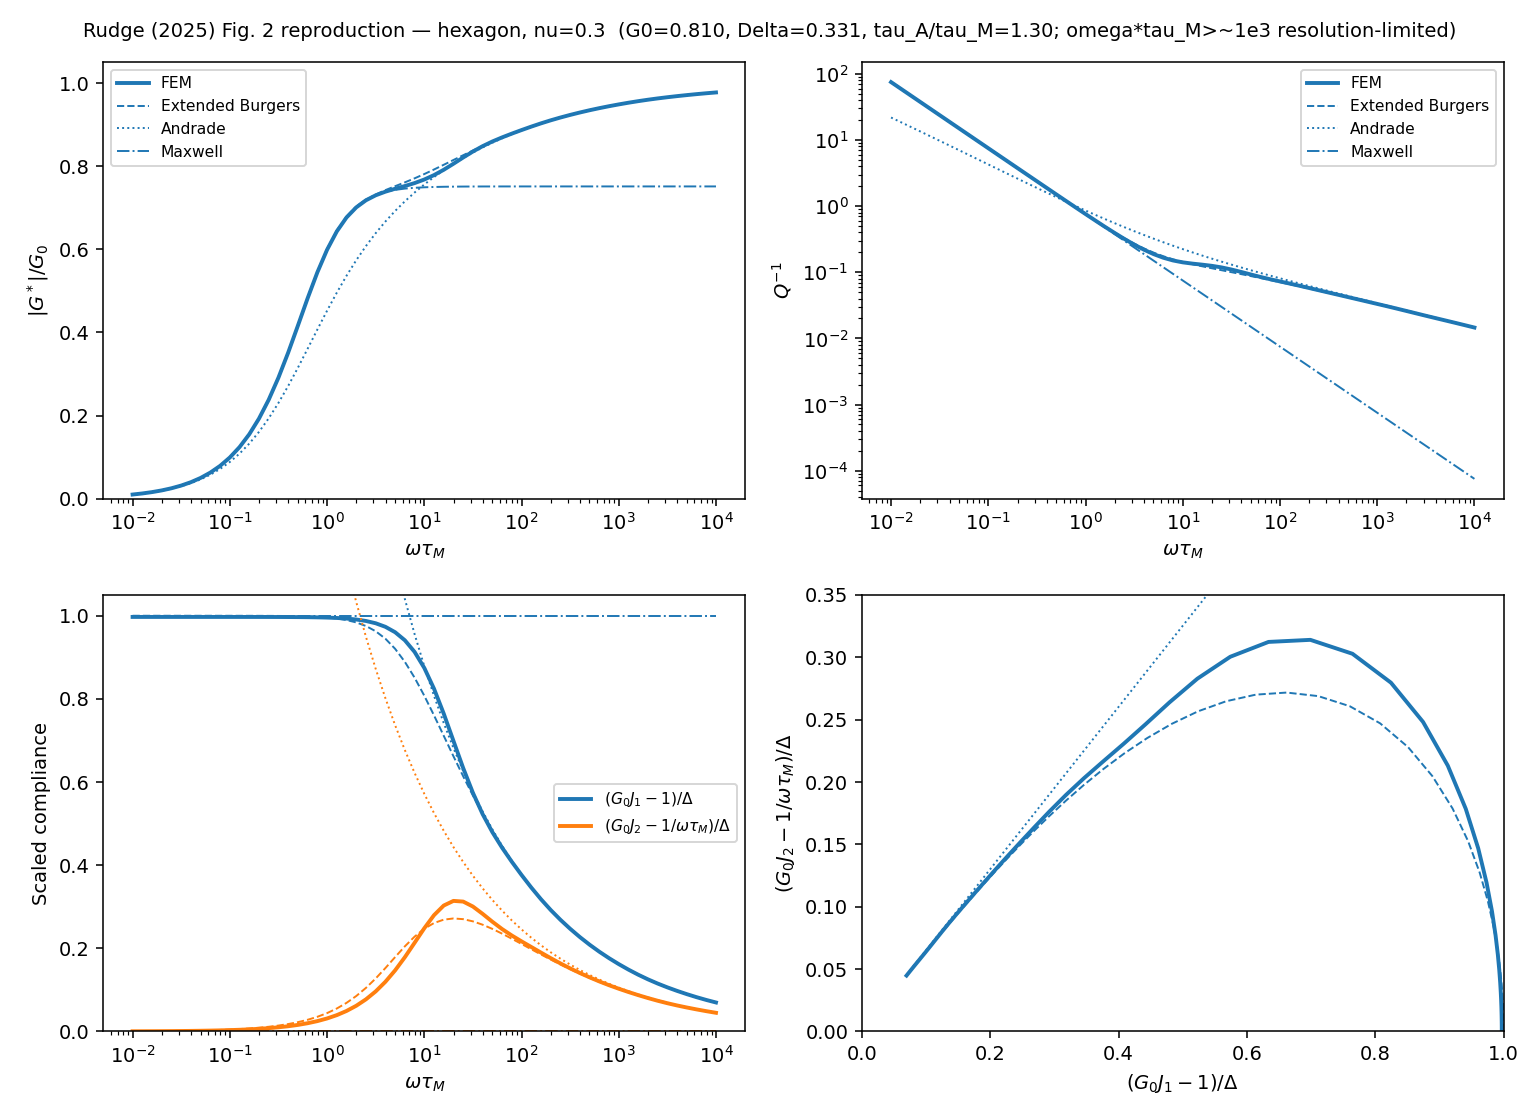

Values plotted in this chart, from the file beside it:
omega_tauM, G1, G2, absG_over_G0, Qinv
0.01, 0.0001078, 0.008101, 0.009999, 75.18
0.01259, 0.0001708, 0.0102, 0.01259, 59.72
0.01585, 0.0002706, 0.01284, 0.01585, 47.44
0.01995, 0.0004287, 0.01615, 0.01995, 37.68
0.02512, 0.0006792, 0.02033, 0.0251, 29.93
0.03162, 0.001076, 0.02558, 0.03159, 23.77
0.03981, 0.001703, 0.03216, 0.03975, 18.88
0.05012, 0.002695, 0.04043, 0.05001, 15
0.0631, 0.00426, 0.05076, 0.06287, 11.92
0.07943, 0.006724, 0.06364, 0.07899, 9.465
0.1, 0.01059, 0.07961, 0.09912, 7.519
0.1259, 0.01661, 0.0992, 0.1241, 5.973
0.1585, 0.02591, 0.1229, 0.155, 4.745
0.1995, 0.04005, 0.151, 0.1928, 3.77
0.2512, 0.0611, 0.183, 0.2381, 2.995
0.3162, 0.09141, 0.2175, 0.2912, 2.38
0.3981, 0.1331, 0.2517, 0.3514, 1.892
0.5012, 0.1867, 0.2809, 0.4163, 1.504
0.631, 0.2505, 0.2998, 0.4822, 1.197
0.7943, 0.3193, 0.3043, 0.5444, 0.9529
1.0, 0.3863, 0.2935, 0.5988, 0.7599
1.259, 0.4453, 0.2704, 0.643, 0.6073
1.585, 0.4928, 0.24, 0.6766, 0.4871
1.995, 0.5285, 0.2076, 0.7008, 0.3927
2.512, 0.5541, 0.1769, 0.7179, 0.3193
3.162, 0.572, 0.1503, 0.7299, 0.2627
3.981, 0.5845, 0.1285, 0.7386, 0.2199
5.012, 0.5937, 0.1118, 0.7456, 0.1883
6.31, 0.6012, 0.09974, 0.7522, 0.1659
7.943, 0.6083, 0.09176, 0.7593, 0.1508
10.0, 0.616, 0.08702, 0.7679, 0.1413
12.59, 0.6251, 0.08447, 0.7785, 0.1351
15.85, 0.6358, 0.08288, 0.7913, 0.1304
19.95, 0.6478, 0.08106, 0.8058, 0.1251
25.12, 0.6605, 0.07819, 0.8209, 0.1184
31.62, 0.6727, 0.0741, 0.8352, 0.1102
39.81, 0.6837, 0.06922, 0.8481, 0.1012
50.12, 0.6933, 0.06421, 0.8593, 0.09262
63.1, 0.7017, 0.05962, 0.8692, 0.08496
79.43, 0.7094, 0.05561, 0.8783, 0.0784
100.0, 0.7167, 0.05209, 0.8869, 0.07268
125.9, 0.7236, 0.04882, 0.8951, 0.06746
158.5, 0.7302, 0.04564, 0.903, 0.06251
199.5, 0.7363, 0.04256, 0.9103, 0.0578
251.2, 0.742, 0.03962, 0.917, 0.0534
316.2, 0.7472, 0.03687, 0.9233, 0.04935
398.1, 0.752, 0.0343, 0.9291, 0.04561
501.2, 0.7565, 0.03189, 0.9346, 0.04215
631, 0.7607, 0.02961, 0.9396, 0.03893
794.3, 0.7646, 0.02749, 0.9443, 0.03596
1000, 0.7682, 0.02551, 0.9486, 0.03321
1259, 0.7715, 0.02365, 0.9527, 0.03066
1585, 0.7746, 0.02189, 0.9564, 0.02826
1995, 0.7774, 0.02022, 0.9598, 0.026
2512, 0.78, 0.01865, 0.963, 0.02391
3162, 0.7824, 0.01721, 0.9659, 0.022
3981, 0.7846, 0.0159, 0.9685, 0.02027
5012, 0.7866, 0.0147, 0.971, 0.01869
6310, 0.7885, 0.01358, 0.9733, 0.01722
7943, 0.7902, 0.01253, 0.9754, 0.01586
... 1 more rows
